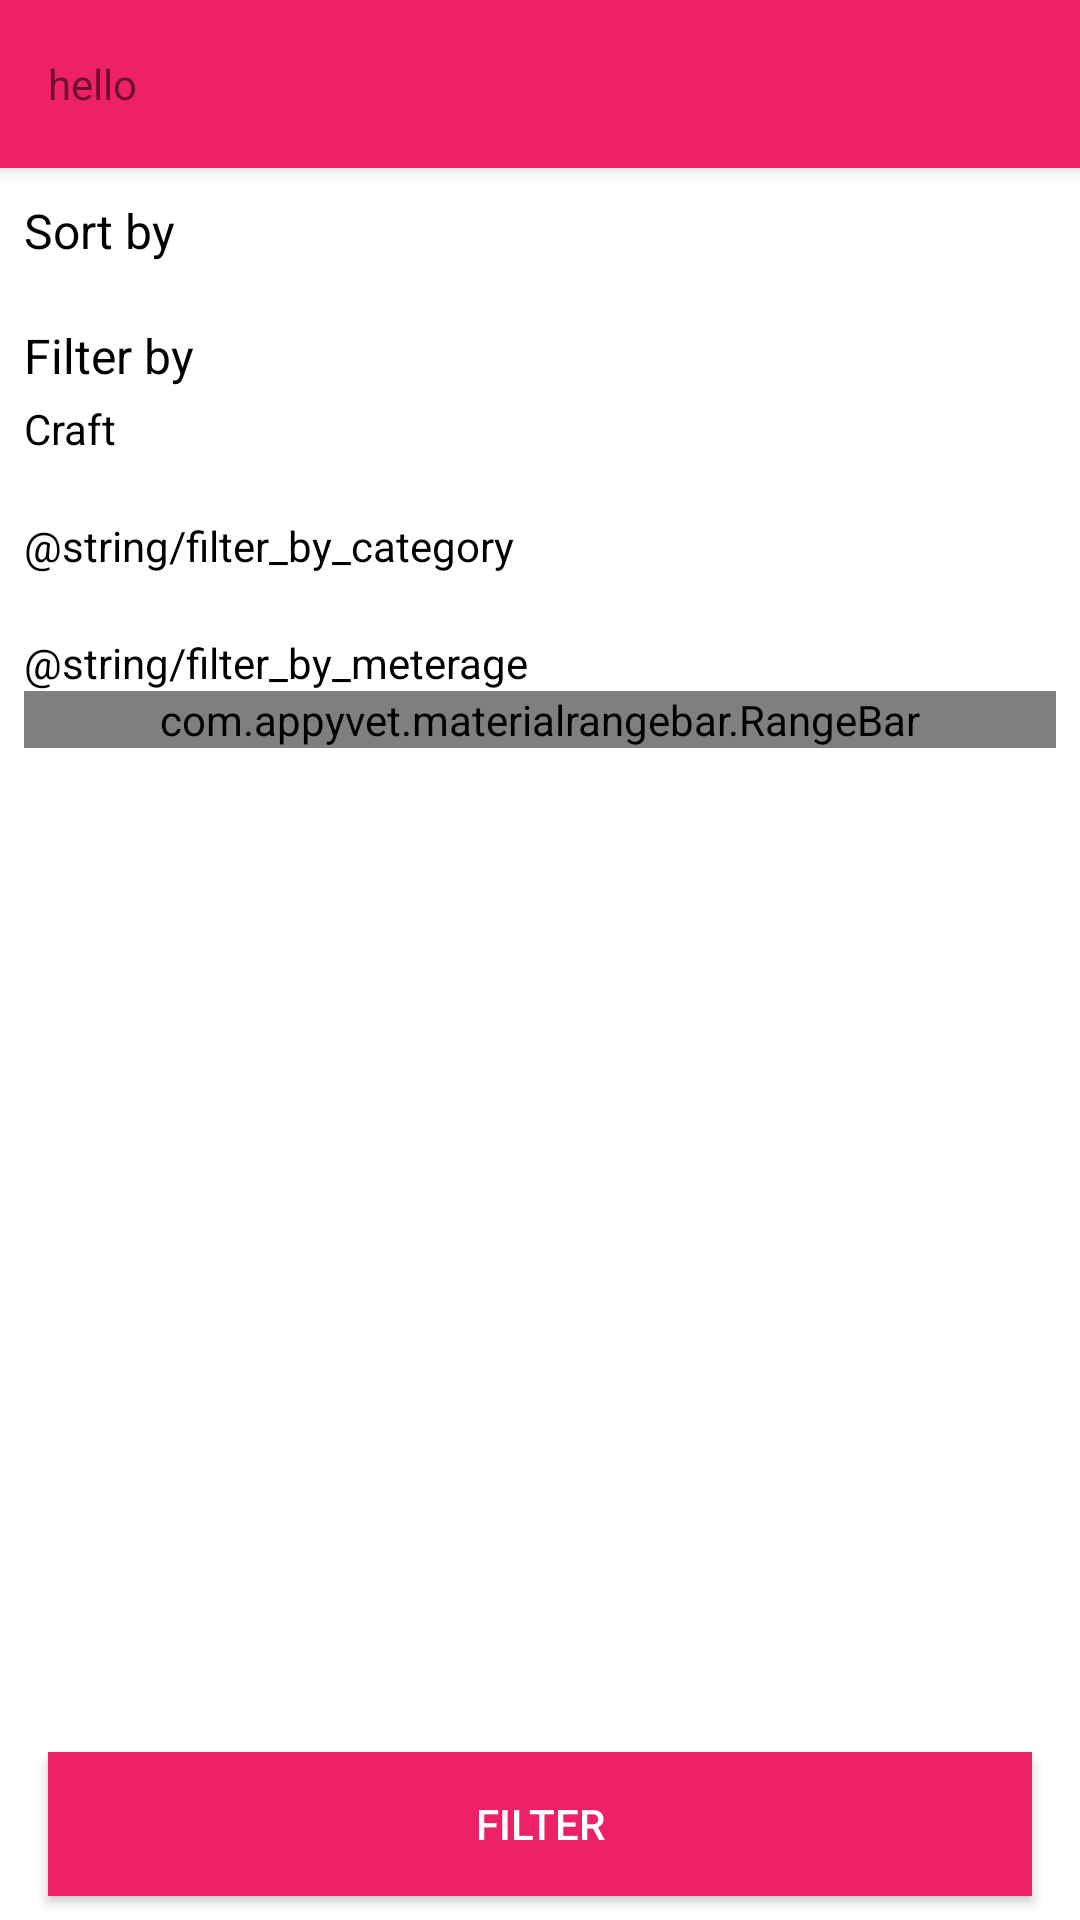

Produce the Android XML layout that renders to this screen, including the resource entries it uses.
<!-- AndroidManifest.xml: application theme AppTheme.NoActionBar -->
<!-- res/layout/activity_filter.xml -->
<?xml version="1.0" encoding="utf-8"?>
<android.support.constraint.ConstraintLayout xmlns:android="http://schemas.android.com/apk/res/android"
    xmlns:app="http://schemas.android.com/apk/res-auto"
    android:layout_width="match_parent"
    android:layout_height="match_parent"
    android:background="@color/white">

    <android.support.design.widget.CoordinatorLayout
        android:id="@+id/coordinator_layout"
        android:layout_width="match_parent"
        android:layout_height="match_parent"
        app:layout_constraintBottom_toBottomOf="parent"
        app:layout_constraintLeft_toLeftOf="parent"
        app:layout_constraintRight_toRightOf="parent"
        app:layout_constraintTop_toTopOf="parent">

        <include layout="@layout/layout_appbar_light" />

        <android.support.v4.widget.NestedScrollView
            android:layout_width="match_parent"
            android:layout_height="match_parent"
            android:paddingBottom="58dp"
            app:layout_behavior="@string/appbar_scrolling_view_behavior">

            <LinearLayout
                android:id="@+id/content"
                android:layout_width="match_parent"
                android:layout_height="match_parent"
                android:layout_gravity="top"
                android:orientation="vertical">

                <TextView
                    android:layout_width="wrap_content"
                    android:layout_height="wrap_content"
                    android:layout_marginEnd="8dp"
                    android:layout_marginStart="8dp"
                    android:layout_marginTop="10dp"
                    android:text="@string/sort_by"
                    android:textColor="@color/black"
                    android:textSize="16sp" />

                <android.support.v7.widget.RecyclerView
                    android:id="@+id/sort_recycler"
                    android:layout_width="match_parent"
                    android:layout_height="wrap_content"
                    android:padding="8dp" />

                <TextView
                    android:layout_width="wrap_content"
                    android:layout_height="wrap_content"
                    android:layout_marginEnd="8dp"
                    android:layout_marginStart="8dp"
                    android:layout_marginTop="4dp"
                    android:text="@string/filter_by"
                    android:textColor="@color/black"
                    android:textSize="16sp" />

                <TextView
                    android:layout_width="wrap_content"
                    android:layout_height="wrap_content"
                    android:layout_marginEnd="8dp"
                    android:layout_marginStart="8dp"
                    android:layout_marginTop="4dp"
                    android:text="@string/filter_by_craft"
                    android:textColor="@color/black"
                    android:textSize="14sp" />

                <android.support.v7.widget.RecyclerView
                    android:id="@+id/craft_recycler"
                    android:layout_width="match_parent"
                    android:layout_height="wrap_content"
                    android:padding="8dp" />

                <TextView
                    android:layout_width="wrap_content"
                    android:layout_height="wrap_content"
                    android:layout_marginEnd="8dp"
                    android:layout_marginStart="8dp"
                    android:layout_marginTop="4dp"
                    android:text="@string/filter_by_category"
                    android:textColor="@color/black"
                    android:textSize="14sp" />

                <android.support.v7.widget.RecyclerView
                    android:id="@+id/category_recycler"
                    android:layout_width="match_parent"
                    android:layout_height="wrap_content"
                    android:padding="8dp" />

                <TextView
                    android:layout_width="wrap_content"
                    android:layout_height="wrap_content"
                    android:layout_marginEnd="8dp"
                    android:layout_marginStart="8dp"
                    android:layout_marginTop="4dp"
                    android:text="@string/filter_by_meterage"
                    android:textColor="@color/black"
                    android:textSize="14sp" />

                <com.appyvet.materialrangebar.RangeBar
                    android:id="@+id/meterage_range"
                    android:layout_width="match_parent"
                    android:layout_height="wrap_content"
                    android:layout_marginStart="8dp"
                    android:layout_marginEnd="8dp"
                    android:layout_marginBottom="8dp"
                    app:mrb_barWeight="4dp"
                    app:mrb_connectingLineColor="@color/light_green"
                    app:mrb_connectingLineWeight="6dp"
                    app:mrb_pinColor="@color/light_green"
                    app:mrb_pinMaxFont="10sp"
                    app:mrb_pinMinFont="10sp"
                    app:mrb_pinRadius="15dp"
                    app:mrb_pinTextColor="@color/white"
                    app:mrb_rangeBarColor="@color/light_grey"
                    app:mrb_rangeBar_rounded="true"
                    app:mrb_selectorBoundaryColor="@color/light_green"
                    app:mrb_selectorBoundarySize="2dp"
                    app:mrb_selectorColor="@color/light_green"
                    app:mrb_selectorSize="6dp"
                    app:mrb_temporaryPins="false"
                    app:mrb_tickColor="@color/grey"
                    app:mrb_tickEnd="2100"
                    app:mrb_tickInterval="150"
                    app:mrb_tickStart="0" />

            </LinearLayout>

        </android.support.v4.widget.NestedScrollView>

        <Button
            android:id="@+id/filter_button"
            android:layout_width="match_parent"
            android:layout_height="wrap_content"
            android:layout_gravity="bottom"
            android:layout_marginBottom="8dp"
            android:layout_marginEnd="16dp"
            android:layout_marginStart="16dp"
            android:layout_marginTop="8dp"
            android:background="@color/pink"
            android:text="@string/filter"
            android:textColor="@color/white" />

    </android.support.design.widget.CoordinatorLayout>

</android.support.constraint.ConstraintLayout>
<!-- res/layout/layout_appbar_light.xml (included above) -->
<?xml version="1.0" encoding="utf-8"?>
<android.support.design.widget.AppBarLayout xmlns:android="http://schemas.android.com/apk/res/android"
    xmlns:app="http://schemas.android.com/apk/res-auto"
    android:id="@+id/appbar_layout"
    android:layout_width="match_parent"
    android:layout_height="wrap_content"
    android:theme="@style/ThemeOverlay.AppCompat.Light">

    <android.support.design.widget.CollapsingToolbarLayout
        android:layout_width="match_parent"
        android:layout_height="match_parent"
        app:layout_scrollFlags="scroll|enterAlways">

        <include layout="@layout/layout_toolbar" />

    </android.support.design.widget.CollapsingToolbarLayout>

</android.support.design.widget.AppBarLayout>
<!-- res/layout/layout_toolbar.xml (included above) -->
<?xml version="1.0" encoding="utf-8"?>
<android.support.v7.widget.Toolbar xmlns:android="http://schemas.android.com/apk/res/android"
    xmlns:app="http://schemas.android.com/apk/res-auto"
    android:id="@+id/toolbar"
    android:layout_width="match_parent"
    android:layout_height="?attr/actionBarSize"
    app:layout_collapseMode="pin">

    <TextView
        android:layout_width="wrap_content"
        android:layout_height="wrap_content"
        android:text="hello" />

</android.support.v7.widget.Toolbar>
<!-- resources referenced by this layout -->
<resources>
  <color name="black">#000000</color>
  <color name="grey">#9E9E9E</color>
  <color name="light_green">#BEEAAC</color>
  <color name="light_grey">#EBEBEB</color>
  <color name="pink">#EF2165</color>
  <color name="white">#FFFFFF</color>
  <string name="filter">Filter</string>
  <string name="filter_by">Filter by</string>
  <string name="filter_by_craft">Craft</string>
  <string name="sort_by">Sort by</string>
  <style name="AppTheme.NoActionBar" parent="Theme.AppCompat.Light.NoActionBar">
          
          <item name="colorPrimary">@color/colorPrimary</item>
          <item name="colorPrimaryDark">@color/colorPrimaryDark</item>
          <item name="colorAccent">@color/colorAccent</item>
      </style>
  <color name="colorPrimary">@color/pink</color>
  <color name="colorPrimaryDark">@color/dark_pink</color>
  <color name="colorAccent">@color/light_green</color>
  <color name="dark_pink">#D4275B</color>
</resources>
